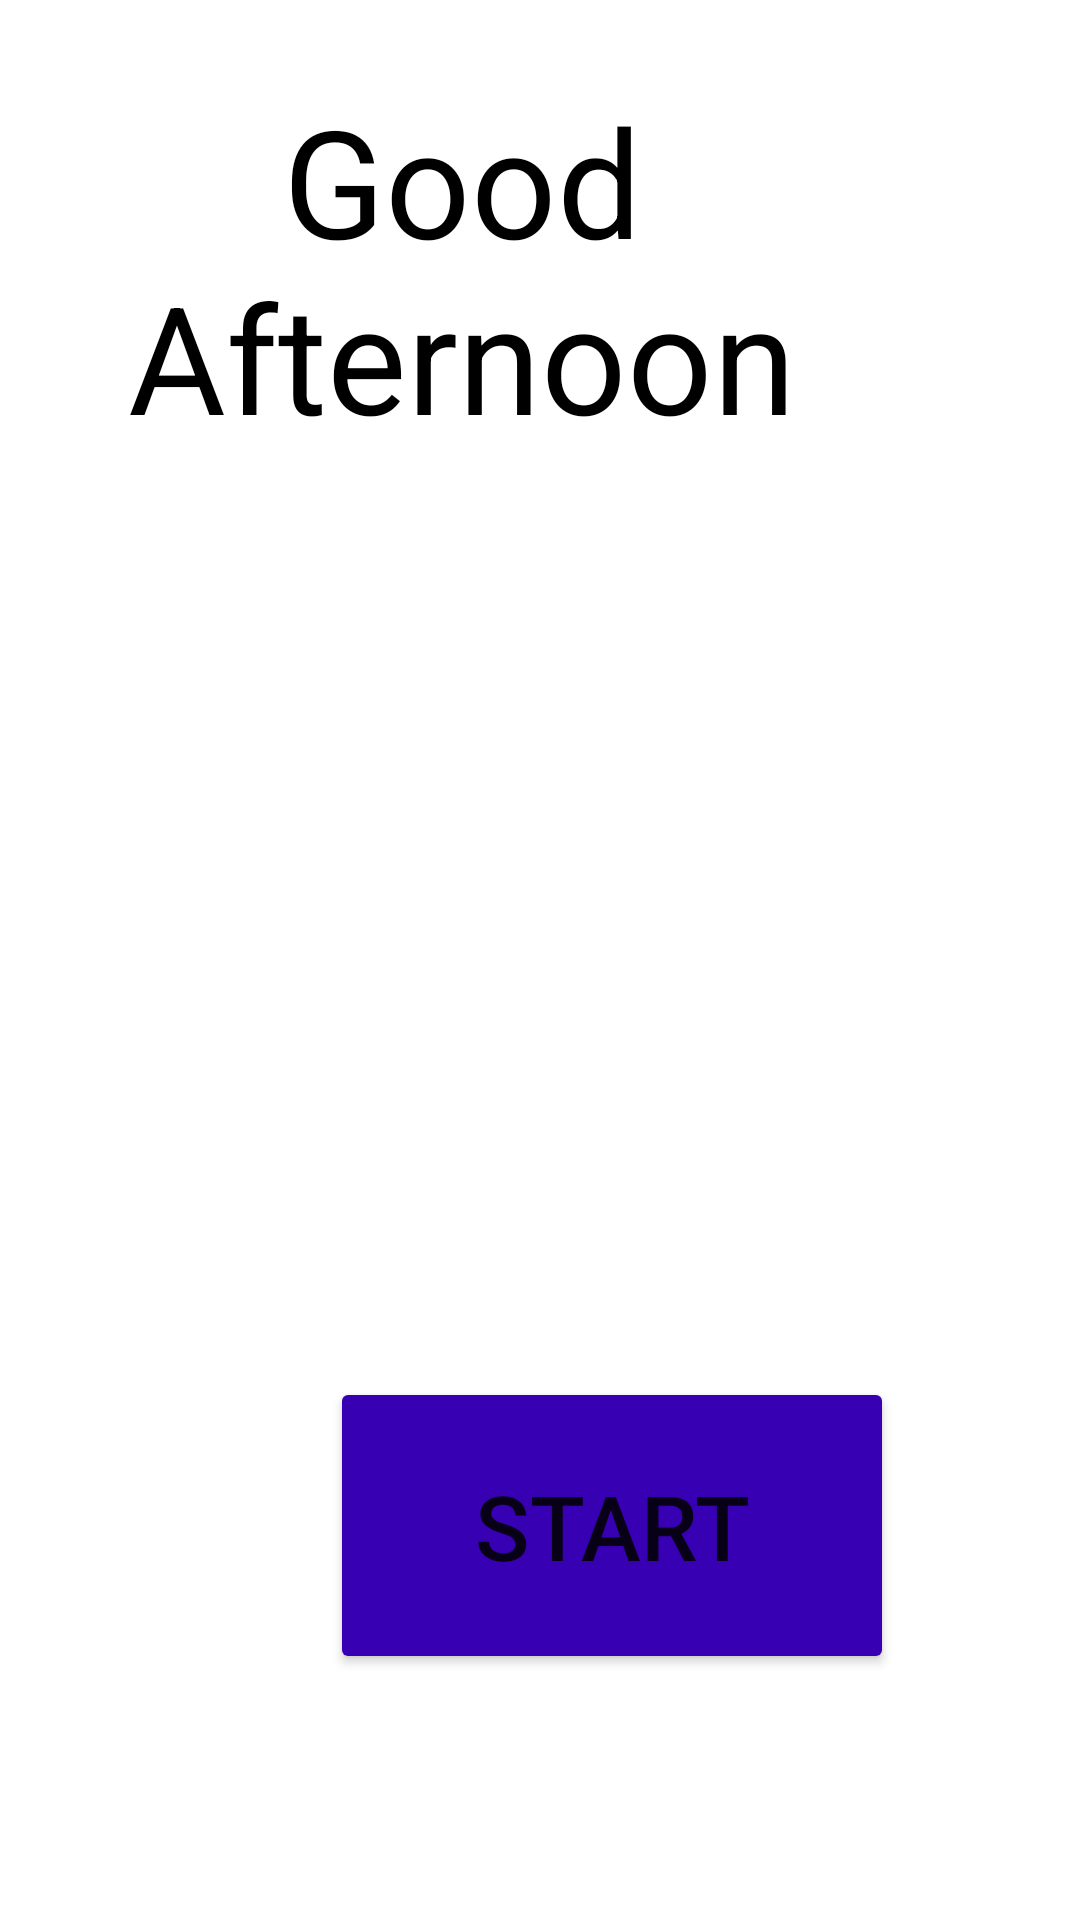

Produce the Android XML layout that renders to this screen, including the resource entries it uses.
<!-- AndroidManifest.xml: application theme Theme.Final_Project_Senior_App -->
<!-- res/layout/activity_question2.xml -->
<?xml version="1.0" encoding="utf-8"?>
<androidx.constraintlayout.widget.ConstraintLayout xmlns:android="http://schemas.android.com/apk/res/android"
    xmlns:app="http://schemas.android.com/apk/res-auto"
    xmlns:tools="http://schemas.android.com/tools"
    android:layout_width="match_parent"
    android:layout_height="wrap_content"
    tools:context=".question2">

    <TextView
        android:id="@+id/textView"
        android:layout_width="294dp"
        android:layout_height="131dp"
        android:layout_marginStart="59dp"
        android:layout_marginLeft="59dp"
        android:layout_marginTop="24dp"
        android:layout_marginEnd="59dp"
        android:layout_marginRight="59dp"
        android:gravity="center|center_horizontal|center_vertical"
        android:text="Good Afternoon"
        android:textAppearance="@style/TextAppearance.AppCompat.Display3"
        android:textColor="@color/black"
        android:textSize="50sp"
        app:layout_constraintEnd_toEndOf="parent"
        app:layout_constraintHorizontal_bias="1.0"
        app:layout_constraintStart_toStartOf="parent"
        app:layout_constraintTop_toTopOf="parent" />

    <Button
        android:id="@+id/button"
        android:layout_width="188dp"
        android:layout_height="99dp"
        android:layout_marginStart="110dp"
        android:layout_marginLeft="110dp"
        android:layout_marginTop="304dp"
        android:layout_marginEnd="81dp"
        android:layout_marginRight="81dp"
        android:onClick="sendMessageAN"
        android:text="START"
        android:textSize="30sp"
        app:backgroundTint="@color/design_default_color_primary_dark"
        app:iconPadding="20sp"
        app:layout_constraintEnd_toEndOf="parent"
        app:layout_constraintHorizontal_bias="0.0"
        app:layout_constraintStart_toStartOf="parent"
        app:layout_constraintTop_toBottomOf="@+id/textView"
        tools:ignore="OnClick" />

    <TextView
        android:id="@+id/date"
        android:layout_width="wrap_content"
        android:layout_height="wrap_content"
        android:layout_alignWithParentIfMissing="true"
        android:layout_centerInParent="true"
        android:layout_marginTop="88dp"
        android:gravity="center"
        android:linksClickable="false"
        android:textColor="@color/black"
        android:textSize="36sp"
        app:layout_constraintEnd_toEndOf="parent"
        app:layout_constraintHorizontal_bias="0.498"
        app:layout_constraintStart_toStartOf="parent"
        app:layout_constraintTop_toBottomOf="@+id/textView" />

</androidx.constraintlayout.widget.ConstraintLayout>
<!-- resources referenced by this layout -->
<resources>
  <style name="Theme.Final_Project_Senior_App" parent="Theme.MaterialComponents.DayNight.DarkActionBar">
          
          <item name="colorPrimary">@color/purple_500</item>
          <item name="colorPrimaryVariant">@color/purple_700</item>
          <item name="colorOnPrimary">@color/white</item>
          
          <item name="colorSecondary">@color/teal_200</item>
          <item name="colorSecondaryVariant">@color/teal_700</item>
          <item name="colorOnSecondary">@color/black</item>
          
          <item name="android:statusBarColor" tools:targetApi="l">?attr/colorPrimaryVariant</item>
          
      </style>
  <!-- not gathered from this repository: default colours our renderer supplied (Android Studio template values) -->
  <color name="purple_500">#FF6200EE</color>
  <color name="purple_700">#FF3700B3</color>
  <color name="teal_200">#FF03DAC5</color>
  <color name="teal_700">#FF018786</color>
  <color name="black">#FF000000</color>
  <color name="white">#FFFFFFFF</color>
</resources>
